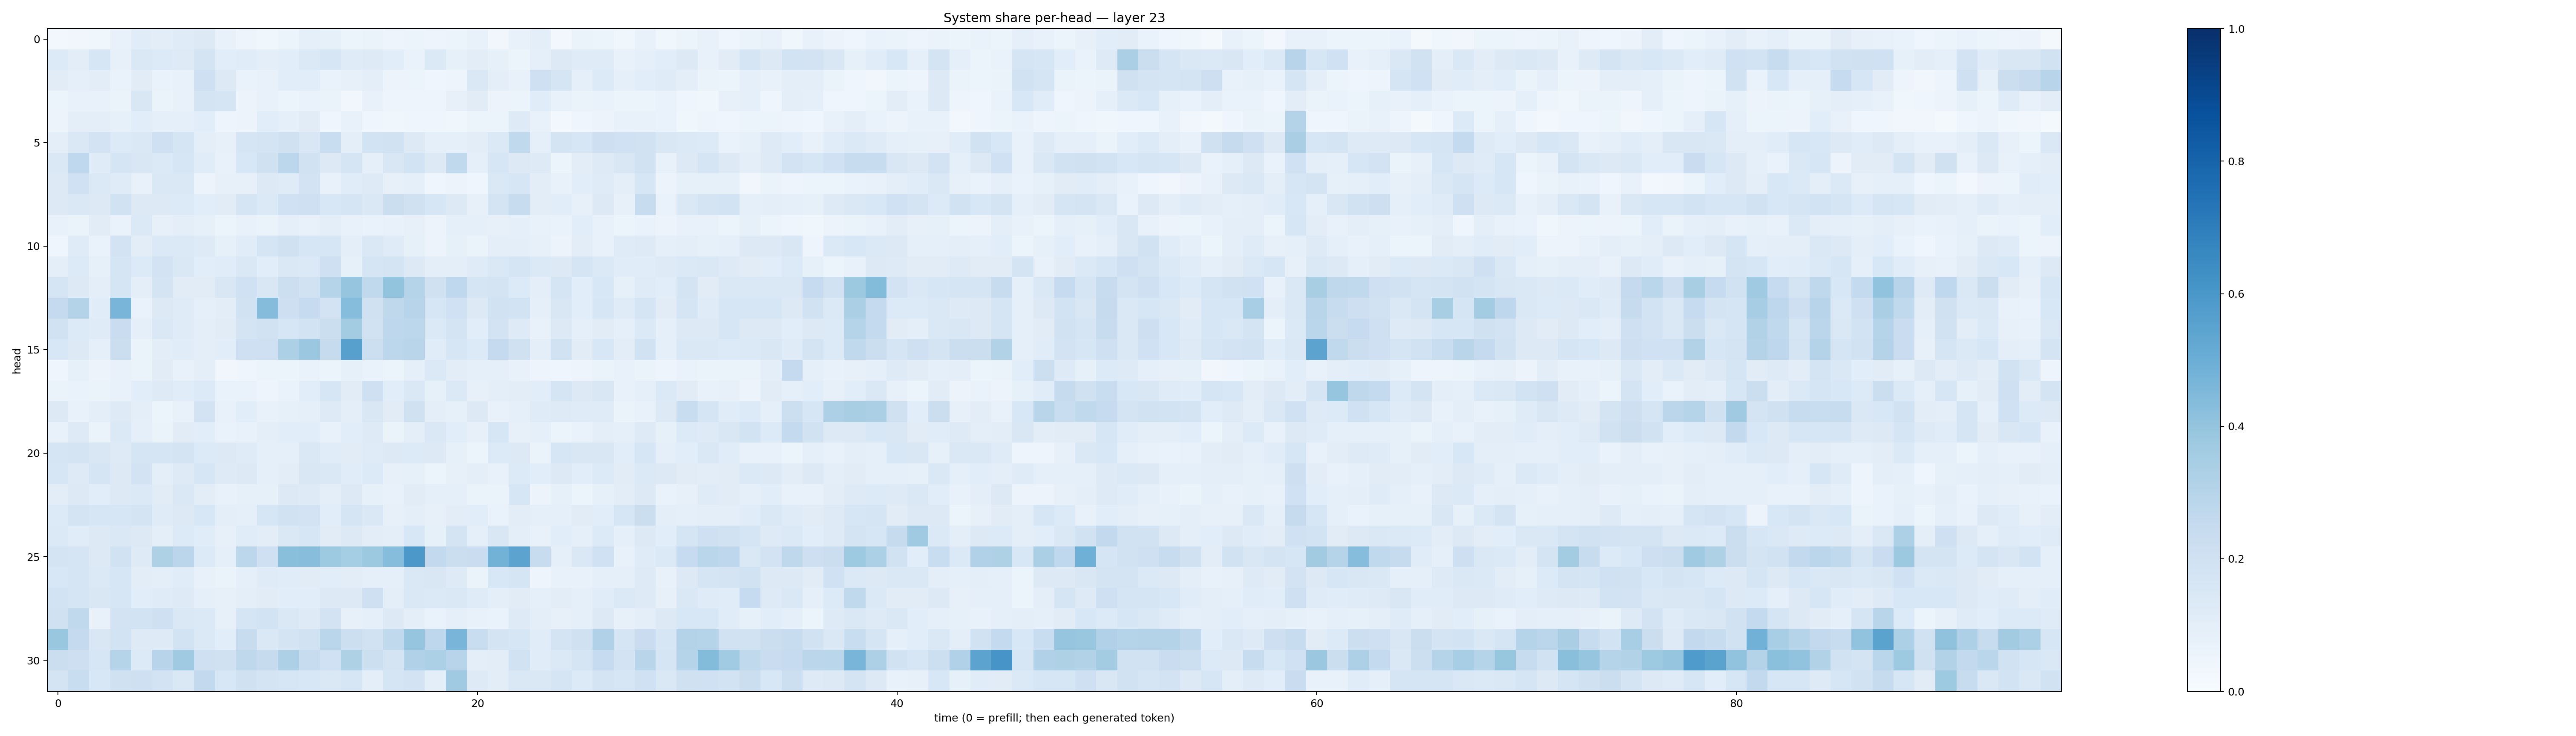

The file beside this chart, header and first rows:
0.027122673, 0.034330823, 0.03624516, 0.07301432, 0.11588413, 0.104169324, 0.117973946, 0.12525545, 0.074806176, 0.047604267, 0.037988633, 0.054280475, 0.08957071, 0.08492812, 0.060670845, 0.06252138, 0.050502207, 0.06237838, 0.0470295, 0.053175766, 0.07636729, 0.033904314, 0.07749262, 0.10155547
0.1338, 0.1047, 0.163, 0.08169, 0.1426, 0.1354, 0.1213, 0.1727, 0.1065, 0.1155, 0.09695, 0.1077, 0.1369, 0.1566, 0.1206, 0.1232, 0.1091, 0.06669, 0.139, 0.08427, 0.1039, 0.08492, 0.05114, 0.0913
0.1111, 0.08795, 0.1033, 0.06706, 0.1103, 0.06845, 0.07484, 0.205, 0.1308, 0.07003, 0.07764, 0.1081, 0.1065, 0.06884, 0.07988, 0.09929, 0.05713, 0.05089, 0.04286, 0.04972, 0.1433, 0.09718, 0.07515, 0.2047
0.06056, 0.0736, 0.07539, 0.06356, 0.1511, 0.0662, 0.07731, 0.1726, 0.1657, 0.05814, 0.07385, 0.05923, 0.06973, 0.06366, 0.03358, 0.07146, 0.04738, 0.04737, 0.05005, 0.08094, 0.1098, 0.05848, 0.05462, 0.1157
0.05481, 0.09917, 0.09875, 0.08261, 0.1062, 0.08767, 0.08927, 0.1078, 0.04809, 0.05838, 0.1076, 0.09198, 0.1123, 0.04197, 0.0757, 0.04573, 0.0354, 0.03979, 0.04543, 0.03579, 0.05961, 0.05974, 0.1216, 0.07146
0.09857, 0.1429, 0.182, 0.1367, 0.1457, 0.2077, 0.1703, 0.09811, 0.07818, 0.1668, 0.1745, 0.1965, 0.1488, 0.2311, 0.0988, 0.1836, 0.1923, 0.1297, 0.08847, 0.0862, 0.1038, 0.1392, 0.2629, 0.09008
0.1447, 0.268, 0.1185, 0.1667, 0.1496, 0.1388, 0.1587, 0.1156, 0.07573, 0.1561, 0.1977, 0.2795, 0.1935, 0.1262, 0.1665, 0.09155, 0.1485, 0.1864, 0.1325, 0.2645, 0.09083, 0.1624, 0.1252, 0.1221
0.1252, 0.1999, 0.1367, 0.1206, 0.07536, 0.1415, 0.1467, 0.05824, 0.07902, 0.08159, 0.1293, 0.1193, 0.1832, 0.07788, 0.1149, 0.1241, 0.08033, 0.08916, 0.04567, 0.05724, 0.04547, 0.1437, 0.1617, 0.1019
0.1302, 0.1448, 0.1261, 0.1904, 0.1272, 0.1294, 0.1346, 0.1056, 0.11, 0.1666, 0.1383, 0.1996, 0.2092, 0.1527, 0.1652, 0.1476, 0.2265, 0.199, 0.1565, 0.129, 0.07853, 0.1763, 0.2417, 0.1042
0.07724, 0.06311, 0.1096, 0.06857, 0.1388, 0.0819, 0.09752, 0.0855, 0.05972, 0.07138, 0.06455, 0.08717, 0.07104, 0.0979, 0.07362, 0.06856, 0.07284, 0.0816, 0.05512, 0.08727, 0.08613, 0.08184, 0.08877, 0.07463
0.03965, 0.1185, 0.06718, 0.1803, 0.1049, 0.1369, 0.1385, 0.1231, 0.08284, 0.114, 0.1673, 0.1971, 0.1618, 0.1629, 0.09565, 0.1427, 0.1209, 0.08344, 0.05611, 0.08374, 0.06572, 0.09641, 0.09702, 0.08077
0.09587, 0.134, 0.08451, 0.1706, 0.1333, 0.1828, 0.1465, 0.1073, 0.1148, 0.1426, 0.107, 0.1452, 0.1406, 0.2081, 0.08433, 0.1711, 0.1782, 0.1288, 0.09807, 0.09947, 0.1182, 0.1421, 0.1662, 0.1376
0.1653, 0.1275, 0.09835, 0.1679, 0.0974, 0.1772, 0.1117, 0.1123, 0.1489, 0.2016, 0.1488, 0.2161, 0.1896, 0.3041, 0.3979, 0.2641, 0.4018, 0.3003, 0.1986, 0.2687, 0.167, 0.1734, 0.1331, 0.09793
0.2509, 0.3069, 0.1171, 0.4661, 0.06801, 0.1266, 0.1201, 0.09108, 0.1026, 0.1948, 0.434, 0.2122, 0.2488, 0.1816, 0.4319, 0.1953, 0.2702, 0.2964, 0.1594, 0.201, 0.1263, 0.1893, 0.1836, 0.08782
0.1931, 0.1349, 0.1188, 0.2289, 0.08778, 0.1428, 0.1208, 0.1015, 0.1113, 0.1741, 0.1916, 0.1609, 0.185, 0.2226, 0.3557, 0.1944, 0.2743, 0.2808, 0.1376, 0.1796, 0.1064, 0.1803, 0.1248, 0.07083
0.1534, 0.1256, 0.08871, 0.2239, 0.06575, 0.1042, 0.1157, 0.09434, 0.1062, 0.2075, 0.2086, 0.3307, 0.3791, 0.2425, 0.5602, 0.218, 0.28, 0.2903, 0.1166, 0.164, 0.1334, 0.2501, 0.1962, 0.1004
0.03913, 0.08313, 0.05852, 0.07681, 0.06355, 0.1127, 0.07658, 0.1007, 0.0338, 0.04266, 0.0515, 0.05419, 0.06689, 0.06048, 0.08394, 0.06731, 0.05897, 0.09107, 0.14, 0.1039, 0.08632, 0.09306, 0.07558, 0.0469
0.06636, 0.06948, 0.06329, 0.07178, 0.1078, 0.1234, 0.1148, 0.1342, 0.06993, 0.06883, 0.04808, 0.06675, 0.1086, 0.1578, 0.1111, 0.2034, 0.1082, 0.146, 0.08311, 0.1378, 0.07985, 0.1001, 0.1022, 0.1065
0.1316, 0.07361, 0.1006, 0.1232, 0.09461, 0.05252, 0.07254, 0.1824, 0.07671, 0.1074, 0.0724, 0.08264, 0.08857, 0.122, 0.09544, 0.1488, 0.1097, 0.1983, 0.09643, 0.08444, 0.1274, 0.0751, 0.08846, 0.1203
0.07127, 0.1225, 0.06583, 0.1395, 0.09111, 0.06564, 0.1123, 0.108, 0.06868, 0.07085, 0.09888, 0.1069, 0.1092, 0.07181, 0.1065, 0.1218, 0.06346, 0.1002, 0.1461, 0.1056, 0.08129, 0.1585, 0.08039, 0.09021
0.1688, 0.1784, 0.1512, 0.1249, 0.167, 0.1695, 0.1771, 0.135, 0.1319, 0.1199, 0.0887, 0.08757, 0.1434, 0.1144, 0.1114, 0.1191, 0.1269, 0.1335, 0.1282, 0.08265, 0.06228, 0.1364, 0.1303, 0.06552
0.1584, 0.1232, 0.1665, 0.1271, 0.1799, 0.09731, 0.1234, 0.1634, 0.1216, 0.1257, 0.09102, 0.1044, 0.1488, 0.1447, 0.1162, 0.1359, 0.07827, 0.08222, 0.05957, 0.08034, 0.09403, 0.07523, 0.1334, 0.1079
0.1051, 0.1306, 0.1086, 0.1286, 0.1398, 0.1119, 0.1462, 0.1039, 0.07111, 0.08419, 0.08233, 0.129, 0.1226, 0.1001, 0.1307, 0.08492, 0.07549, 0.1108, 0.0914, 0.09334, 0.06454, 0.06362, 0.1581, 0.05854
0.1361, 0.1781, 0.1624, 0.1566, 0.1726, 0.1198, 0.1291, 0.1533, 0.09931, 0.08677, 0.1571, 0.1883, 0.1834, 0.1082, 0.1661, 0.1431, 0.07863, 0.0988, 0.07862, 0.1046, 0.1079, 0.07, 0.1022, 0.08808
0.1395, 0.1163, 0.1313, 0.1442, 0.1302, 0.1001, 0.1363, 0.1136, 0.08056, 0.1158, 0.1052, 0.1425, 0.1636, 0.1098, 0.1299, 0.1051, 0.0956, 0.1543, 0.08418, 0.1758, 0.09369, 0.1489, 0.09909, 0.07345
0.1728, 0.1652, 0.1311, 0.1913, 0.1233, 0.3226, 0.2833, 0.1363, 0.09073, 0.2801, 0.209, 0.4226, 0.428, 0.3749, 0.3525, 0.375, 0.4308, 0.5942, 0.2604, 0.2256, 0.2293, 0.4773, 0.545, 0.2372
0.1541, 0.1692, 0.1384, 0.1628, 0.1055, 0.1005, 0.1135, 0.07517, 0.06611, 0.09316, 0.1173, 0.1148, 0.1115, 0.1069, 0.1041, 0.09257, 0.09276, 0.1466, 0.1487, 0.1226, 0.06487, 0.1554, 0.1677, 0.05018
0.1872, 0.1693, 0.1503, 0.1594, 0.106, 0.1196, 0.1234, 0.0925, 0.08028, 0.09707, 0.1132, 0.1057, 0.1059, 0.127, 0.1264, 0.2074, 0.09877, 0.1457, 0.1373, 0.142, 0.1188, 0.09652, 0.113, 0.08965
0.1954, 0.2643, 0.07542, 0.1831, 0.1838, 0.2046, 0.1452, 0.1392, 0.0801, 0.1699, 0.1852, 0.1436, 0.1222, 0.1825, 0.08112, 0.09253, 0.1302, 0.1011, 0.06836, 0.08963, 0.07284, 0.06672, 0.1218, 0.09806
0.3873, 0.2507, 0.1518, 0.1868, 0.1249, 0.1232, 0.1853, 0.1389, 0.1081, 0.2412, 0.1467, 0.1793, 0.1931, 0.2873, 0.2168, 0.1902, 0.2632, 0.3982, 0.2754, 0.4652, 0.2323, 0.1736, 0.1629, 0.1142
0.2208, 0.2145, 0.1607, 0.3025, 0.1362, 0.2961, 0.3692, 0.2089, 0.1965, 0.2716, 0.2425, 0.3253, 0.239, 0.203, 0.3221, 0.2172, 0.1726, 0.32, 0.3306, 0.2937, 0.09446, 0.1023, 0.194, 0.1151
0.1769, 0.2323, 0.1534, 0.1961, 0.209, 0.1824, 0.1452, 0.2583, 0.1539, 0.1965, 0.1743, 0.1633, 0.1526, 0.143, 0.1611, 0.1011, 0.1645, 0.1822, 0.09829, 0.3692, 0.1227, 0.1018, 0.1407, 0.1423
